2-way image classification set "dataset" from GitHub (obulka26/tank-detector); label vocabulary: no tank, tank.

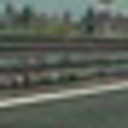
Label: no tank

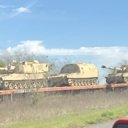
Label: tank

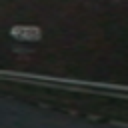
Label: no tank

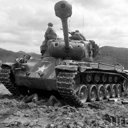
Label: tank

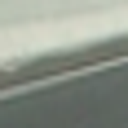
Label: no tank

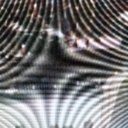
Label: tank
